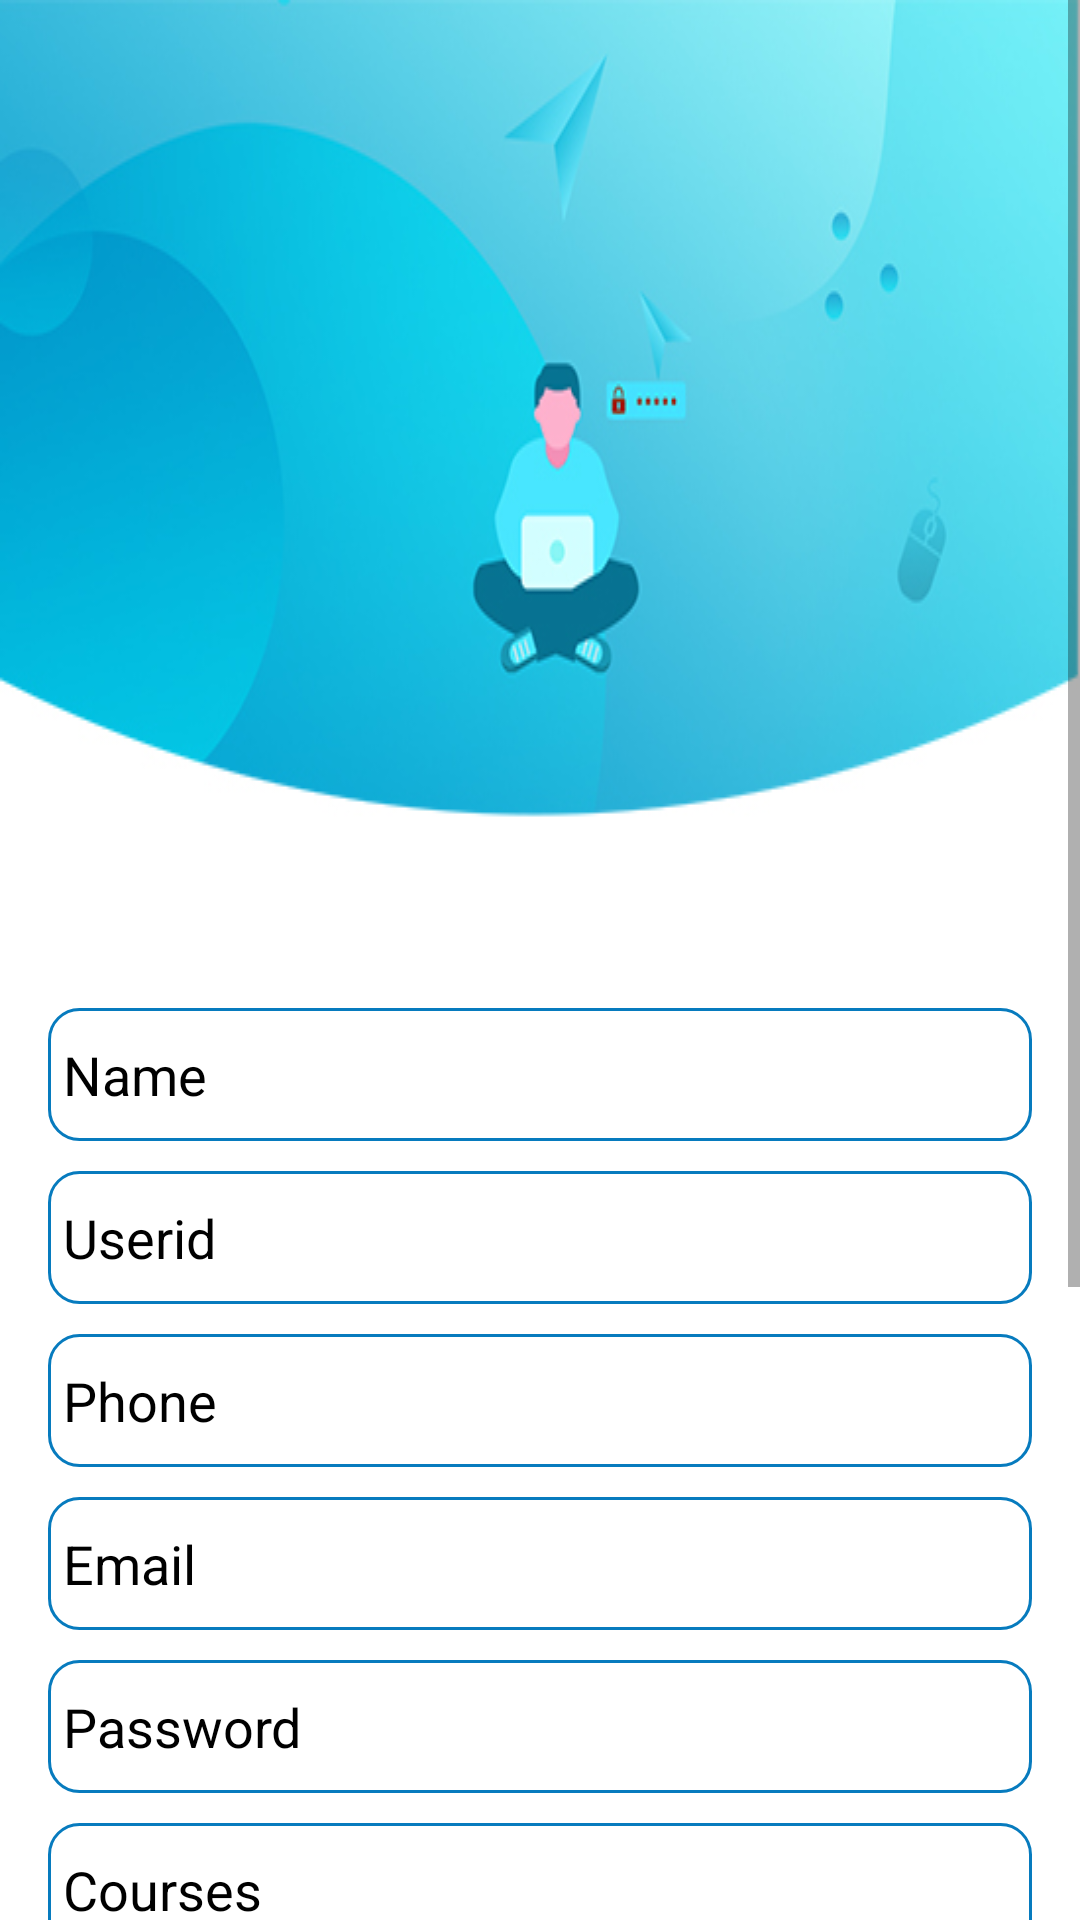

Produce the Android XML layout that renders to this screen, including the resource entries it uses.
<!-- AndroidManifest.xml: application theme Theme.Education -->
<!-- res/layout/activity_profile.xml -->
<?xml version="1.0" encoding="utf-8"?>
<layout xmlns:android="http://schemas.android.com/apk/res/android"
    xmlns:tools="http://schemas.android.com/tools">

    <data>

    </data>

    <ScrollView
        android:layout_width="match_parent"
        android:layout_height="match_parent"
        android:fillViewport="true">

    <LinearLayout
        android:layout_width="match_parent"
        android:layout_height="wrap_content"
        android:padding="16dp"
        android:background="@drawable/registation"
        android:orientation="vertical">


        <EditText
            android:id="@+id/Name"
            android:layout_width="match_parent"
            android:layout_height="wrap_content"
            android:inputType="text"
            android:hint="@string/name"
            android:enabled="false"
            android:textColorHint="@color/black"
            android:textColor="@color/black"
            android:layout_marginTop="320dp"
            android:background="@drawable/item_background" />

        <EditText
            android:id="@+id/userid"
            android:layout_width="match_parent"
            android:layout_height="wrap_content"
            android:inputType="phone"
            android:hint="Userid"
            android:enabled="false"
            android:textColorHint="@color/black"
            android:textColor="@color/black"
            android:layout_marginTop="10dp"
            android:background="@drawable/item_background" />

        <EditText
            android:id="@+id/phone"
            android:layout_width="match_parent"
            android:layout_height="wrap_content"
            android:inputType="phone"
            android:hint="@string/phone"
            android:enabled="false"
            android:textColorHint="@color/black"
            android:textColor="@color/black"
            android:layout_marginTop="10dp"
            android:background="@drawable/item_background" />

        <EditText
            android:id="@+id/Email"
            android:layout_width="match_parent"
            android:layout_height="wrap_content"
            android:inputType="textEmailAddress"
            android:hint="@string/email"
            android:enabled="false"
            android:textColorHint="@color/black"
            android:textColor="@color/black"
            android:layout_marginTop="10dp"
            android:background="@drawable/item_background" />

        <EditText
            android:id="@+id/password"
            android:layout_width="match_parent"
            android:layout_height="wrap_content"
            android:inputType="textPassword"
            android:hint="@string/password"
            android:enabled="false"
            android:textColorHint="@color/black"
            android:textColor="@color/black"
            android:layout_marginTop="10dp"
            android:background="@drawable/item_background" />


        <EditText
            android:id="@+id/course"
            android:layout_width="match_parent"
            android:layout_height="wrap_content"
            android:inputType="text"
            android:hint="@string/courses"
            android:enabled="false"
            android:textColorHint="@color/black"
            android:textColor="@color/black"
            android:focusableInTouchMode="true"
            android:focusable="false"
            android:layout_marginTop="10dp"
            android:background="@drawable/item_background" />

        <androidx.appcompat.widget.AppCompatButton
            android:id="@+id/bt_update"
            android:layout_width="match_parent"
            android:layout_height="wrap_content"
            android:background="@drawable/button"
            android:layout_marginTop="50dp"
            android:textColor="@color/white"
            android:textStyle="bold"
            android:text="@string/update" />

        <androidx.appcompat.widget.AppCompatButton
            android:id="@+id/bt_save"
            android:layout_width="match_parent"
            android:layout_height="wrap_content"
            android:background="@drawable/button"
            android:layout_marginTop="10dp"
            android:textColor="@color/white"
            android:textStyle="bold"
            android:text="@string/save" />

    </LinearLayout>
    </ScrollView>
</layout>
<!-- resources referenced by this layout -->
<resources>
  <color name="black">#FF000000</color>
  <color name="white">#FFFFFFFF</color>
  <!-- drawable button: png bitmap (drawable, 17516 bytes) -->
  <!-- drawable item_background (drawable) -->
  <?xml version="1.0" encoding="utf-8"?>
  <shape xmlns:android="http://schemas.android.com/apk/res/android"
      android:shape="rectangle">
  
      <stroke
          android:width="1dp"
          android:color="@color/blue"
          />
  
      <padding
          android:top="10dp"
          android:bottom="10dp"
          android:left="5dp"
          />
  
      <corners
          android:radius="10dp"/>
  
  </shape>
  <!-- drawable registation: jpg bitmap (drawable, 65890 bytes) -->
  <string name="courses">Courses</string>
  <string name="email">Email</string>
  <string name="name">Name</string>
  <string name="password">Password</string>
  <string name="phone">Phone</string>
  <string name="save">Save</string>
  <string name="update">UPDATE</string>
  <style name="Theme.Education" parent="Theme.MaterialComponents.DayNight.NoActionBar">
          
          <item name="colorPrimary">@color/purple_500</item>
          <item name="colorPrimaryVariant">@color/purple_700</item>
          <item name="colorOnPrimary">@color/black</item>
          <item name="android:forceDarkAllowed">false</item>
          
          <item name="colorSecondary">@color/teal_200</item>
          <item name="colorSecondaryVariant">@color/teal_700</item>
          <item name="colorOnSecondary">@color/black</item>
          
          <item name="android:statusBarColor" tools:targetApi="l">?attr/colorPrimaryVariant</item>
          
      </style>
  <color name="blue">#077bbe</color>
  <color name="purple_500">#FF6200EE</color>
  <color name="purple_700">#FF3700B3</color>
  <color name="teal_200">#FF03DAC5</color>
  <color name="teal_700">#FF018786</color>
</resources>
